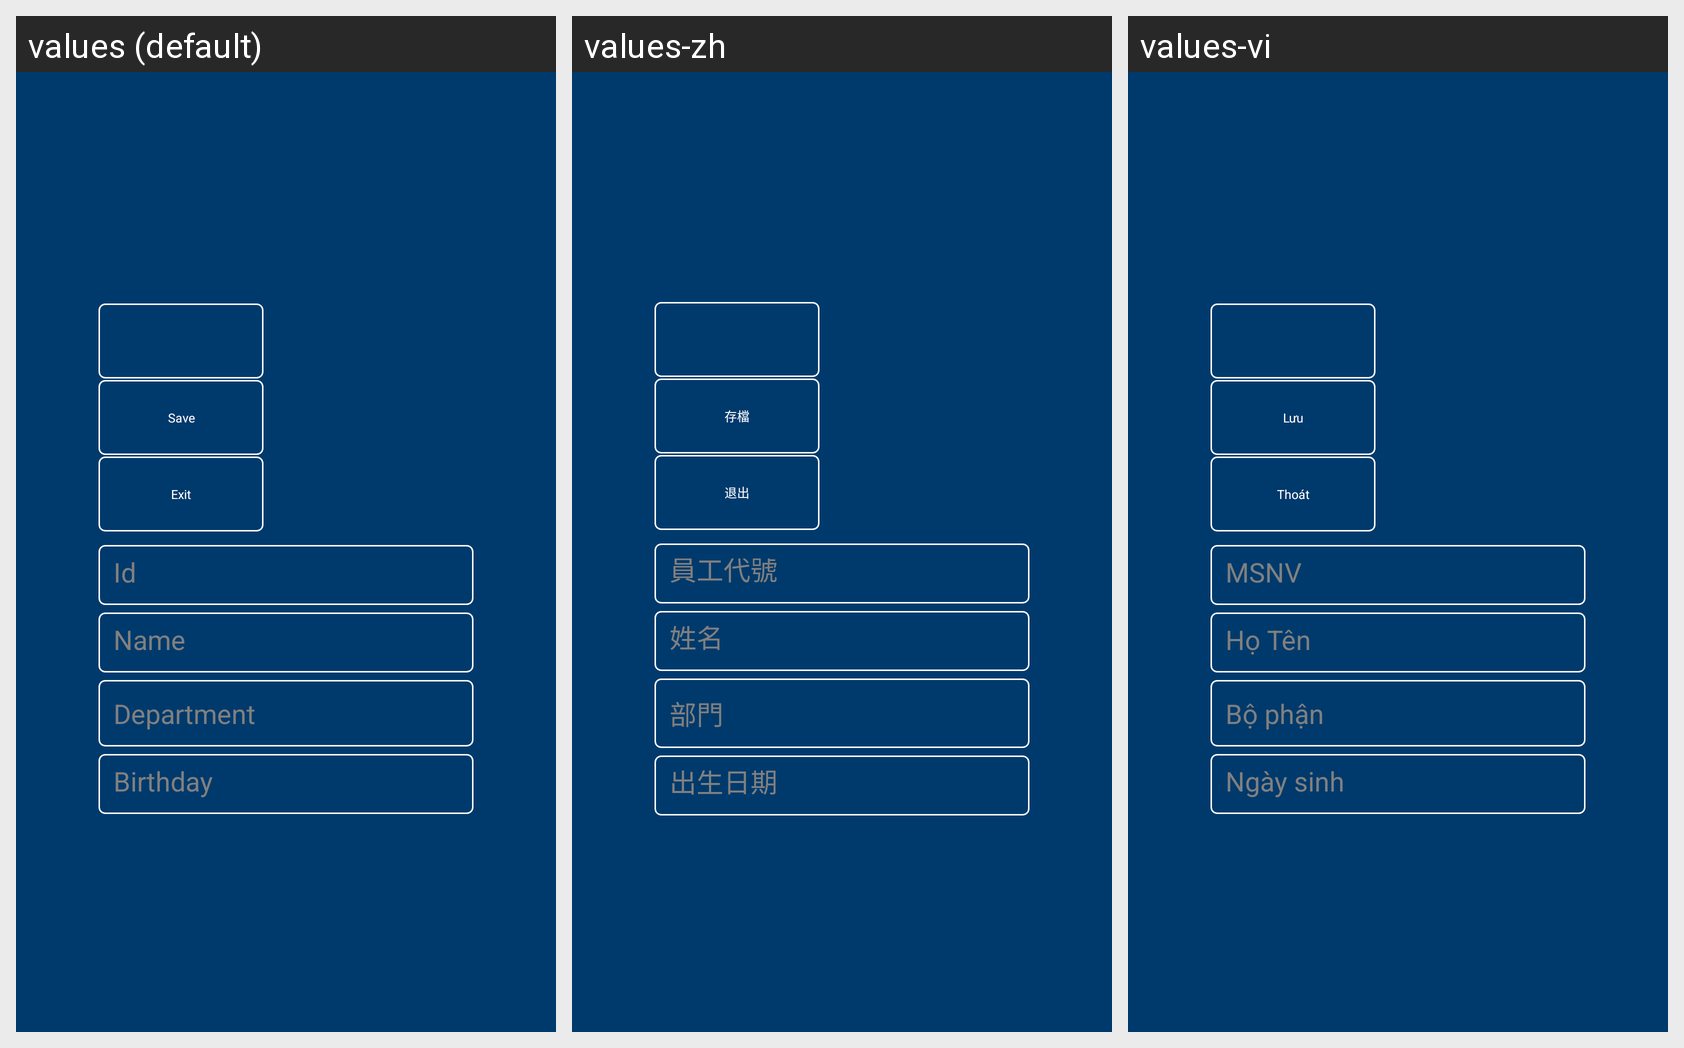

Translations of the strings shown on this Android screen, per locale in the grid:
Android screen res/layout/thongtinnhanvien.xml rendered under 3 locales, left to right: values (default), values-zh, values-vi. Device: Nexus 5 (rendered at 1080×1920; each locale shown at half size, 540×960, under a caption strip naming it); theme CustomTheme.
Strings drawn on this screen, with the default value and each locale's value (text and hints the layout hard-codes, and strings that could not be matched under every locale, appear in the picture but are not listed):

Save
  values: Save
  values-zh: 存檔
  values-vi: Lưu

Exit
  values: Exit
  values-zh: 退出
  values-vi: Thoát

Id
  values: Id
  values-zh: 員工代號
  values-vi: MSNV

Name
  values: Name
  values-zh: 姓名
  values-vi: Họ Tên

Birthday
  values: Birthday
  values-zh: 出生日期
  values-vi: Ngày sinh

Department
  values: Department
  values-zh: 部門
  values-vi: Bộ phận
